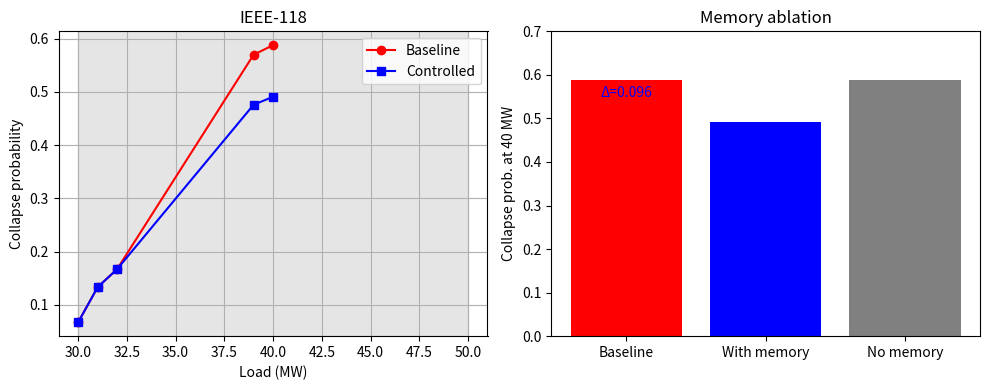
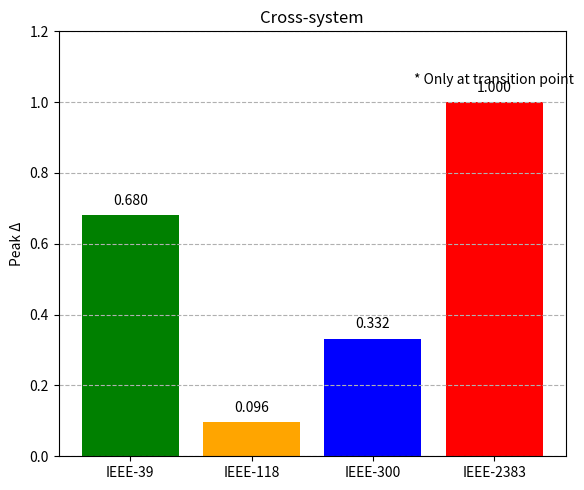
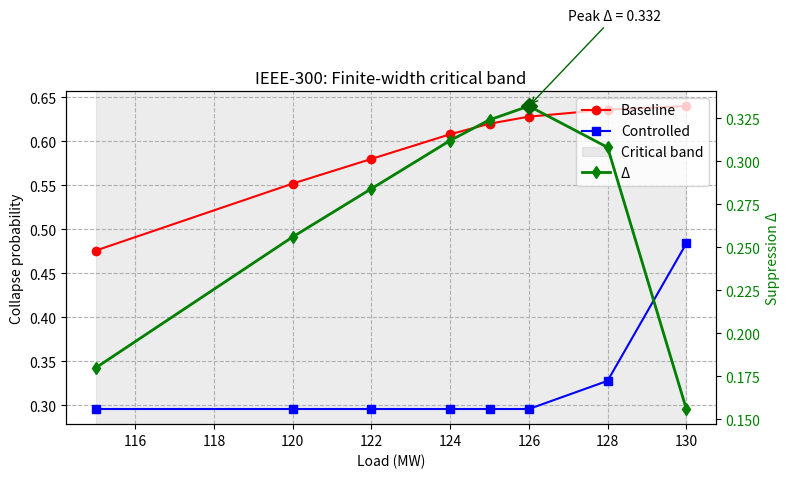

Reproduce these figures in Python, in order.
import numpy as np
import matplotlib.pyplot as plt

def fig1():
    loads = [30, 31, 32, 39, 40]
    baseline = [0.067, 0.133, 0.167, 0.570, 0.588]
    controlled = [0.067, 0.133, 0.167, 0.476, 0.491]
    fig, (ax1, ax2) = plt.subplots(1,2,figsize=(10,4))
    ax1.plot(loads, baseline, 'o-', label='Baseline', color='red')
    ax1.plot(loads, controlled, 's-', label='Controlled', color='blue')
    ax1.axvspan(30,50, alpha=0.2, color='gray')
    ax1.set_xlabel('Load (MW)'); ax1.set_ylabel('Collapse probability')
    ax1.set_title('IEEE-118'); ax1.legend(); ax1.grid(True)
    cats = ['Baseline','With memory','No memory']
    vals = [0.588, 0.491, 0.588]
    ax2.bar(cats, vals, color=['red','blue','gray'])
    ax2.set_ylabel('Collapse prob. at 40 MW')
    ax2.set_title('Memory ablation')
    ax2.set_ylim(0,0.7)
    ax2.text(0,0.55,'Δ=0.096',ha='center',color='blue')
    ax2.text(2,0.55,'Δ=0',ha='center',color='gray')
    plt.tight_layout()
    plt.savefig('fig1_real.png', dpi=300); plt.close()
    print('fig1_real.png OK')

def fig2():
    systems = ['IEEE-39','IEEE-118','IEEE-300','IEEE-2383']
    delta = [0.68, 0.096, 0.332, 1.0]
    plt.figure(figsize=(6,5))
    bars = plt.bar(systems, delta, color=['green','orange','blue','red'])
    plt.ylabel('Peak Δ'); plt.title('Cross-system')
    plt.ylim(0,1.2)
    for bar,d in zip(bars,delta):
        plt.text(bar.get_x()+bar.get_width()/2, bar.get_height()+0.03, f'{d:.3f}', ha='center')
    plt.text(3,1.05,'* Only at transition point', ha='center', style='italic')
    plt.grid(axis='y', linestyle='--')
    plt.tight_layout()
    plt.savefig('fig2_real.png', dpi=300); plt.close()
    print('fig2_real.png OK')

def fig3():
    loads = [115, 120, 122, 124, 125, 126, 128, 130]
    baseline = [0.476, 0.552, 0.580, 0.608, 0.620, 0.628, 0.636, 0.640]
    controlled = [0.296, 0.296, 0.296, 0.296, 0.296, 0.296, 0.328, 0.484]
    delta = np.array(baseline) - np.array(controlled)
    print("Delta values:", delta)   # 会打印在控制台，应该显示 [0.18,0.256,0.284,0.312,0.324,0.332,0.308,0.156]
    
    fig, ax1 = plt.subplots(figsize=(8,5))
    ax1.plot(loads, baseline, 'o-', color='red', label='Baseline')
    ax1.plot(loads, controlled, 's-', color='blue', label='Controlled')
    ax1.set_xlabel('Load (MW)'); ax1.set_ylabel('Collapse probability')
    ax1.legend(loc='upper left'); ax1.grid(True, linestyle='--')
    ax1.axvspan(115, 130, alpha=0.15, color='gray', label='Critical band')
    
    ax2 = ax1.twinx()
    ax2.plot(loads, delta, 'd-', color='green', linewidth=2, label='Δ')
    idx = np.argmax(delta)
    ax2.plot(loads[idx], delta[idx], 'D', color='darkgreen', markersize=8)
    ax2.annotate(f'Peak Δ = {delta[idx]:.3f}', xy=(loads[idx], delta[idx]),
                 xytext=(loads[idx]+1, delta[idx]+0.05),
                 arrowprops=dict(arrowstyle='->', color='darkgreen'))
    ax2.set_ylabel('Suppression Δ', color='green')
    ax2.tick_params(axis='y', labelcolor='green')
    
    lines1, lab1 = ax1.get_legend_handles_labels()
    lines2, lab2 = ax2.get_legend_handles_labels()
    ax1.legend(lines1+lines2, lab1+lab2, loc='upper right')
    ax1.set_title('IEEE-300: Finite-width critical band')
    plt.tight_layout()
    plt.savefig('fig3_real.png', dpi=300); plt.close()
    print('fig3_real.png OK')

if __name__ == '__main__':
    fig1()
    fig2()
    fig3()
    print("All done! Check the three files: fig1_real.png, fig2_real.png, fig3_real.png")
